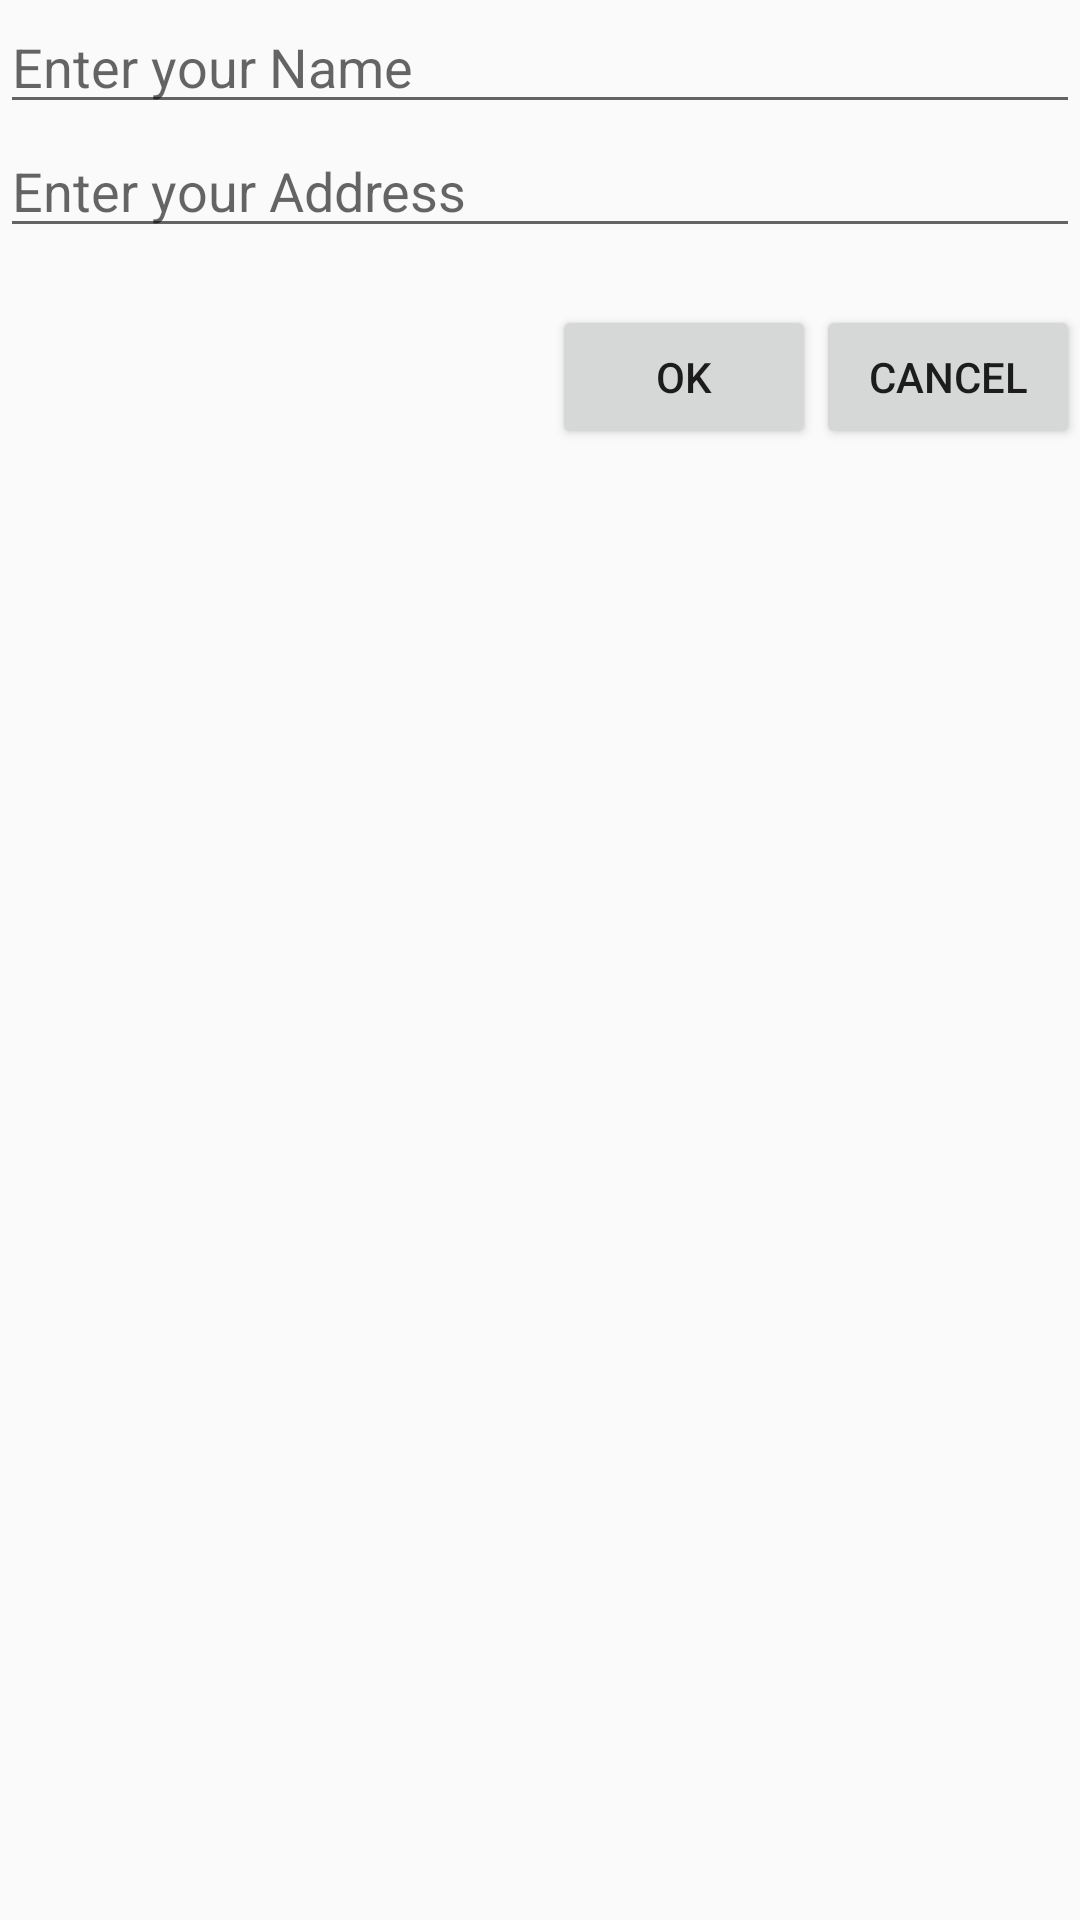

Here is an Android app screen rendered from its layout file. Give the layout XML and the strings, colors and styles it references.
<!-- AndroidManifest.xml: application theme Theme.AndroidExamples -->
<!-- res/layout/custom_dialog.xml -->
<?xml version="1.0" encoding="utf-8"?>
<LinearLayout xmlns:android="http://schemas.android.com/apk/res/android"
    android:orientation="vertical"
    android:layout_width="match_parent"
    android:layout_height="match_parent">

    <EditText
        android:id="@+id/edtName"
        android:layout_width="match_parent"
        android:layout_height="wrap_content"
        android:hint="Enter your Name"
        />
    <EditText
        android:id="@+id/edtAddr"
        android:layout_width="match_parent"
        android:layout_height="wrap_content"
        android:hint="Enter your Address"
        />
    <TextView
        android:id="@+id/result"
        android:layout_width="wrap_content"
        android:layout_height="wrap_content"
        />
    <LinearLayout
        android:orientation="horizontal"
        android:layout_gravity="end"
        android:layout_width="wrap_content"
        android:layout_height="wrap_content">
        <Button
            android:id="@+id/btn_ok"
            android:layout_width="wrap_content"
            android:layout_height="wrap_content"
            android:text="ok"/>
        <Button
            android:id="@+id/btn_cancel"
            android:layout_width="wrap_content"
            android:layout_height="wrap_content"
            android:text="Cancel"/>
    </LinearLayout>

</LinearLayout>
<!-- resources referenced by this layout -->
<resources>
  <style name="Theme.AndroidExamples" parent="Theme.AppCompat.Light.NoActionBar">
          
          <item name="colorPrimary">@color/purple_500</item>
          <item name="colorPrimaryVariant">@color/purple_700</item>
          <item name="colorOnPrimary">@color/white</item>
          
          <item name="colorSecondary">@color/teal_200</item>
          <item name="colorSecondaryVariant">@color/teal_700</item>
          <item name="colorOnSecondary">@color/black</item>
          
          <item name="android:statusBarColor" tools:targetApi="l">?attr/colorPrimaryVariant</item>
          
      </style>
  <!-- not gathered from this repository: default colours our renderer supplied (Android Studio template values) -->
  <color name="purple_500">#FF6200EE</color>
  <color name="purple_700">#FF3700B3</color>
  <color name="teal_200">#FF03DAC5</color>
  <color name="teal_700">#FF018786</color>
  <color name="black">#FF000000</color>
  <color name="white">#FFFFFFFF</color>
</resources>
